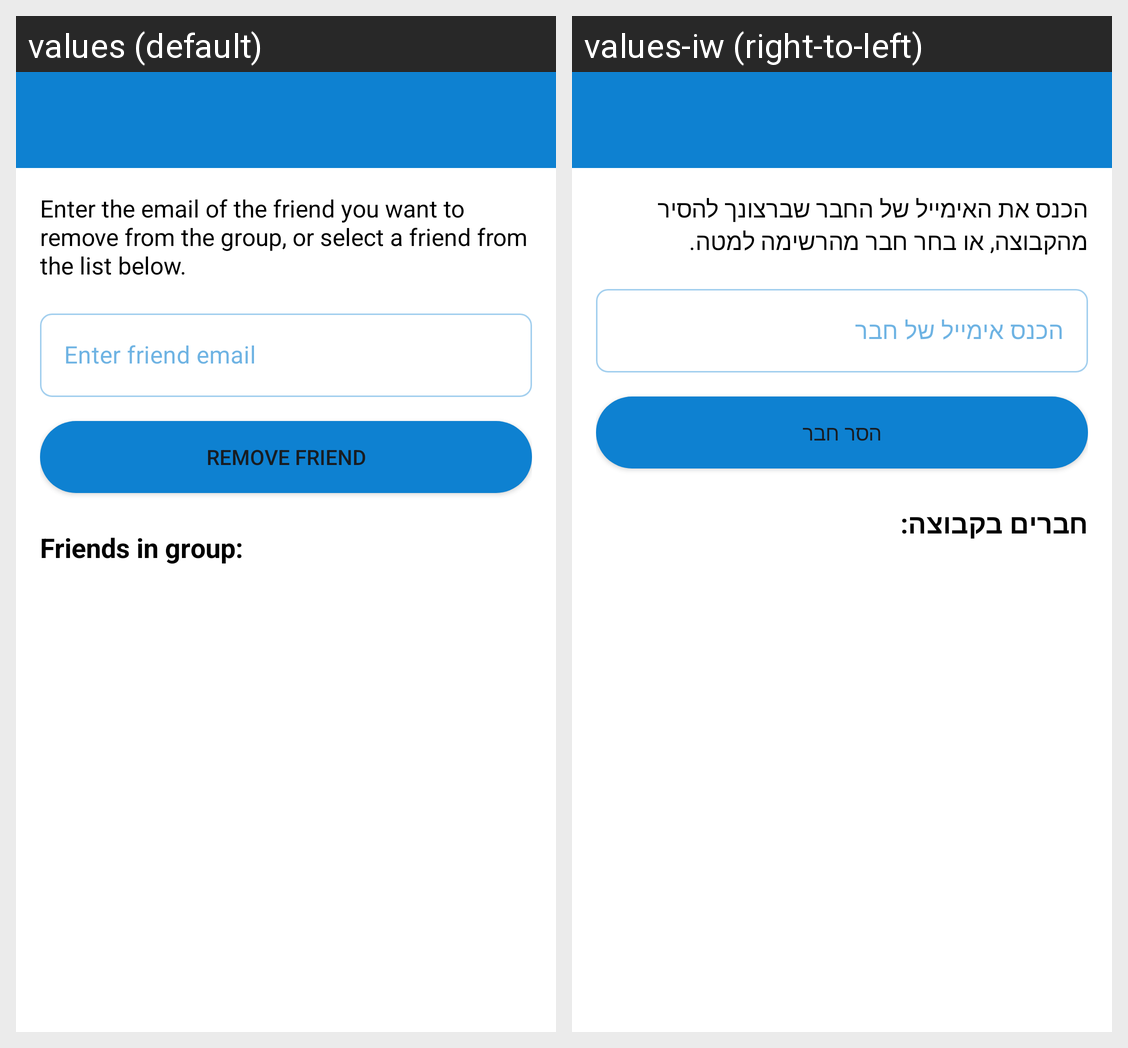

Here is an Android app screen in its default locale and in the app's own translations. Write out the translated-string differences for the strings that appear on this screen.
Android screen res/layout/activity_party_friends_remove.xml rendered under 2 locales, left to right: values (default), values-iw (right-to-left). Device: Nexus 5 (rendered at 1080×1920; each locale shown at half size, 540×960, under a caption strip naming it); theme Theme.PartyMaker.
Strings drawn on this screen, with the default value and each locale's value (text and hints the layout hard-codes, and strings that could not be matched under every locale, appear in the picture but are not listed):

enter_friend_email_remove
  values: Enter the email of the friend you want to remove from the group, or select a friend from the list below.
  values-iw: הכנס את האימייל של החבר שברצונך להסיר מהקבוצה, או בחר חבר מהרשימה למטה.

remove_friend
  values: Remove Friend
  values-iw: הסר חבר

friends_in_group
  values: Friends in group:
  values-iw: חברים בקבוצה:
